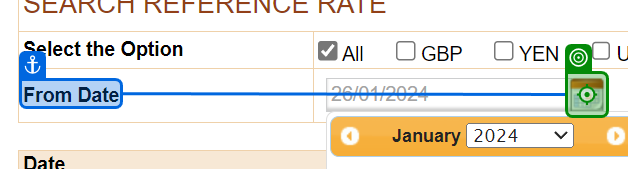
Workflow: PlaceDateOnRbi

Step 1: click on the image in window 'Reserve Bank of India - Reference Rate Archive' (msedge.exe)

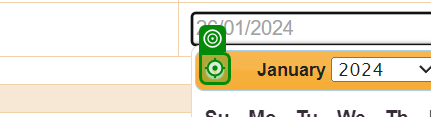
Step 2: click on the element in window 'Reserve Bank of India - Reference Rate Archive' (msedge.exe)

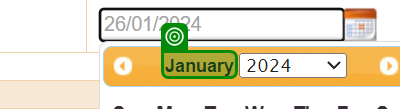
Step 3: check the element in window 'Reserve Bank of India - Reference Rate Archive' (msedge.exe)

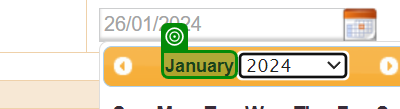
Step 4 [then]: check the element in window 'Reserve Bank of India - Reference Rate Archive' (msedge.exe)

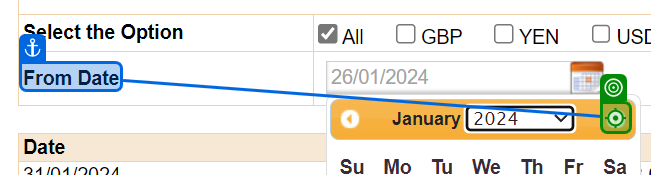
Step 5 [else]: click on the element 'Next' in window 'Reserve Bank of India - Reference Rate Archive' (msedge.exe)

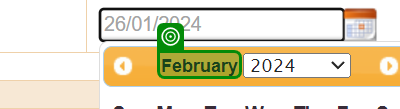
Step 6 [then]: check the element in window 'Reserve Bank of India - Reference Rate Archive' (msedge.exe)

Step 7 [else]: click on the element 'Next' in window 'Reserve Bank of India - Reference Rate Archive' (msedge.exe) (same screen as step 5)

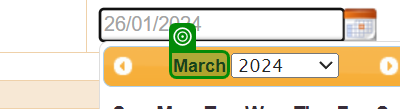
Step 8 [then]: check the element in window 'Reserve Bank of India - Reference Rate Archive' (msedge.exe)

Step 9 [else]: click on the element 'Next' in window 'Reserve Bank of India - Reference Rate Archive' (msedge.exe) (same screen as step 5)

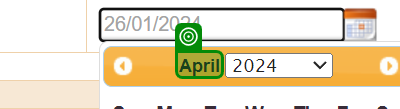
Step 10 [then]: check the element in window 'Reserve Bank of India - Reference Rate Archive' (msedge.exe)

Step 11 [else]: click on the element 'Next' in window 'Reserve Bank of India - Reference Rate Archive' (msedge.exe) (same screen as step 5)

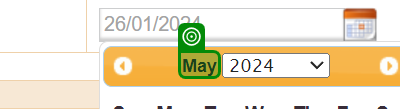
Step 12 [then]: check the element in window 'Reserve Bank of India - Reference Rate Archive' (msedge.exe)

Step 13 [else]: click on the element 'Next' in window 'Reserve Bank of India - Reference Rate Archive' (msedge.exe) (same screen as step 5)

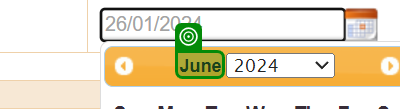
Step 14 [then]: check the element in window 'Reserve Bank of India - Reference Rate Archive' (msedge.exe)

Step 15 [else]: click on the element 'Next' in window 'Reserve Bank of India - Reference Rate Archive' (msedge.exe) (same screen as step 5)

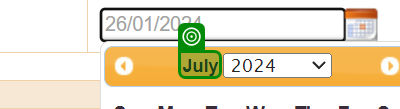
Step 16 [then]: check the element in window 'Reserve Bank of India - Reference Rate Archive' (msedge.exe)

Step 17 [else]: click on the element 'Next' in window 'Reserve Bank of India - Reference Rate Archive' (msedge.exe) (same screen as step 5)

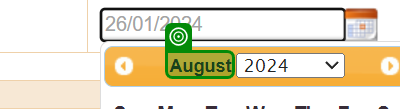
Step 18 [then]: check the element in window 'Reserve Bank of India - Reference Rate Archive' (msedge.exe)

Step 19 [else]: click on the element 'Next' in window 'Reserve Bank of India - Reference Rate Archive' (msedge.exe) (same screen as step 5)

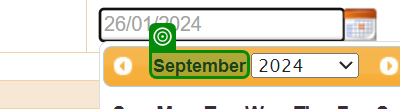
Step 20 [then]: check the element in window 'Reserve Bank of India - Reference Rate Archive' (msedge.exe)

Step 21 [else]: click on the element 'Next' in window 'Reserve Bank of India - Reference Rate Archive' (msedge.exe) (same screen as step 5)

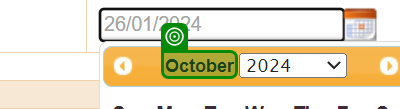
Step 22 [then]: check the element in window 'Reserve Bank of India - Reference Rate Archive' (msedge.exe)

Step 23 [else]: click on the element 'Next' in window 'Reserve Bank of India - Reference Rate Archive' (msedge.exe) (same screen as step 5)

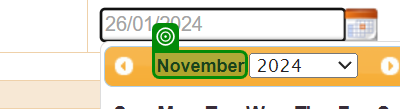
Step 24 [then]: check the element in window 'Reserve Bank of India - Reference Rate Archive' (msedge.exe)

Step 25 [else]: click on the element 'Next' in window 'Reserve Bank of India - Reference Rate Archive' (msedge.exe) (same screen as step 5)

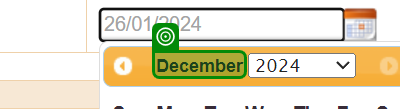
Step 26 [then]: check the element in window 'Reserve Bank of India - Reference Rate Archive' (msedge.exe)

Step 27 [else]: click on the element 'Next' in window 'Reserve Bank of India - Reference Rate Archive' (msedge.exe) (same screen as step 5)

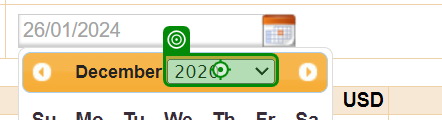
Step 28: type [Year] into the drop-down in window 'Reserve Bank of India - Reference Rate Archive' (msedge.exe)

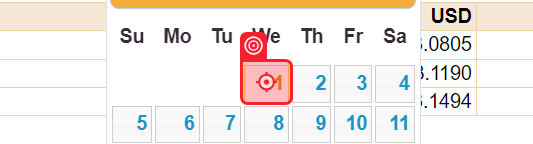
Step 29: click on the link in window 'Reserve Bank of India - Reference Rate Archive' (msedge.exe)
